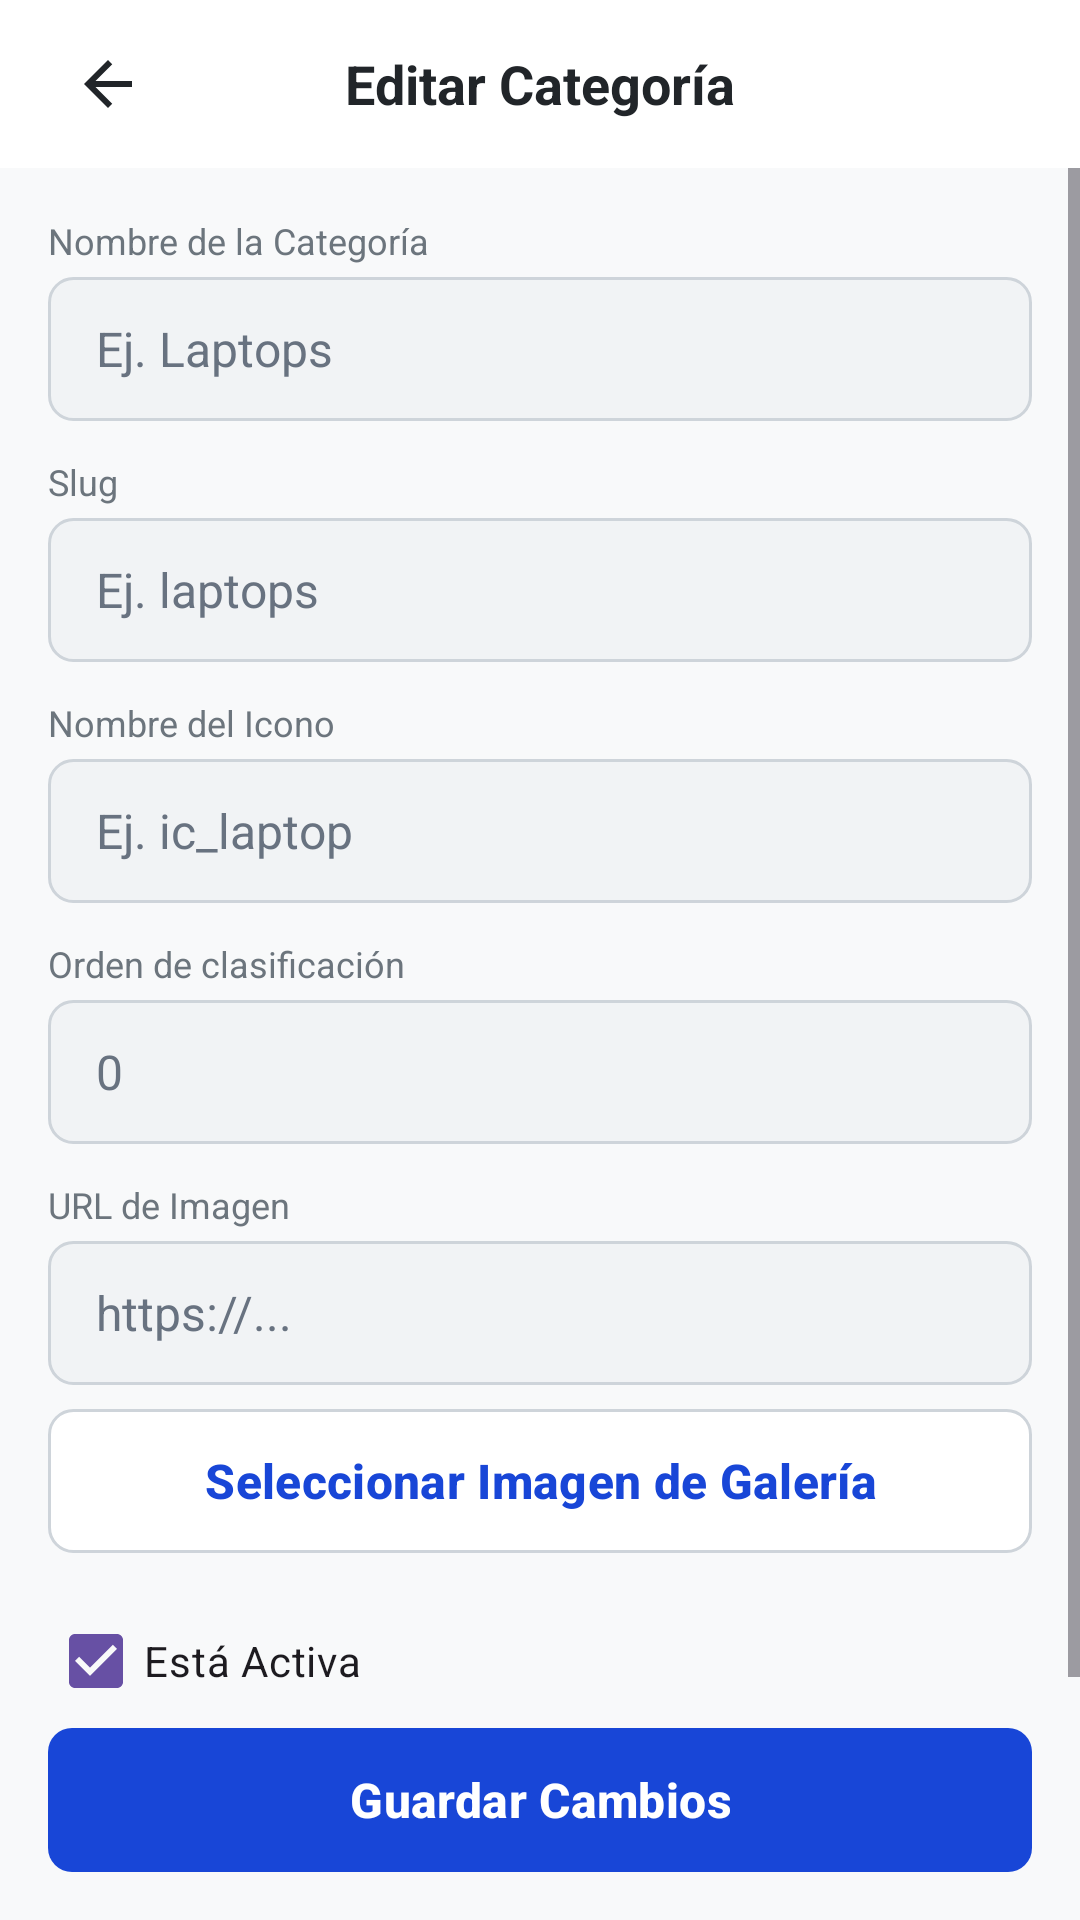

The Android layout XML behind this screen, and the referenced resources:
<!-- AndroidManifest.xml: application theme Theme.NINTEC -->
<!-- res/layout/fragment_admin_category_edit.xml -->
<?xml version="1.0" encoding="utf-8"?>
<androidx.constraintlayout.widget.ConstraintLayout xmlns:android="http://schemas.android.com/apk/res/android"
    xmlns:app="http://schemas.android.com/apk/res-auto"
    android:layout_width="match_parent"
    android:layout_height="match_parent"
    android:background="@color/background_primary">

    <RelativeLayout
        android:id="@+id/layout_edit_category_header"
        android:layout_width="match_parent"
        android:layout_height="56dp"
        android:background="@color/white"
        android:paddingHorizontal="@dimen/screen_horizontal_margin"
        app:layout_constraintTop_toTopOf="parent">

        <ImageView
            android:id="@+id/btn_edit_category_back"
            android:layout_width="40dp"
            android:layout_height="40dp"
            android:padding="8dp"
            android:src="@drawable/ic_back"
            android:background="?attr/selectableItemBackgroundBorderless"
            android:clickable="true"
            android:focusable="true"
            android:layout_alignParentStart="true"
            android:layout_centerVertical="true"
            android:contentDescription="Back" />

        <TextView
            android:id="@+id/txt_edit_category_title"
            style="@style/NintecSubtitleText"
            android:layout_width="wrap_content"
            android:layout_height="wrap_content"
            android:text="@string/admin_edit_category"
            android:layout_centerInParent="true" />
    </RelativeLayout>

    <ScrollView
        android:layout_width="match_parent"
        android:layout_height="0dp"
        app:layout_constraintTop_toBottomOf="@id/layout_edit_category_header"
        app:layout_constraintBottom_toTopOf="@id/btn_save_category">

        <LinearLayout
            android:layout_width="match_parent"
            android:layout_height="wrap_content"
            android:orientation="vertical"
            android:padding="@dimen/screen_horizontal_margin">

            <TextView
                style="@style/NintecSmallText"
                android:layout_width="match_parent"
                android:layout_height="wrap_content"
                android:text="@string/admin_label_category_name" />

            <EditText
                android:id="@+id/edt_category_name"
                style="@style/NintecInput"
                android:layout_marginTop="4dp"
                android:hint="Ej. Laptops"
                android:inputType="textPersonName" />

            <TextView
                style="@style/NintecSmallText"
                android:layout_width="match_parent"
                android:layout_height="wrap_content"
                android:layout_marginTop="12dp"
                android:text="@string/admin_label_slug" />

            <EditText
                android:id="@+id/edt_category_slug"
                style="@style/NintecInput"
                android:layout_marginTop="4dp"
                android:hint="Ej. laptops"
                android:inputType="text" />

            <TextView
                style="@style/NintecSmallText"
                android:layout_width="match_parent"
                android:layout_height="wrap_content"
                android:layout_marginTop="12dp"
                android:text="@string/admin_label_icon_name" />

            <EditText
                android:id="@+id/edt_category_icon_name"
                style="@style/NintecInput"
                android:layout_marginTop="4dp"
                android:hint="Ej. ic_laptop"
                android:inputType="text" />

            <TextView
                style="@style/NintecSmallText"
                android:layout_width="match_parent"
                android:layout_height="wrap_content"
                android:layout_marginTop="12dp"
                android:text="@string/admin_label_sort_order" />

            <EditText
                android:id="@+id/edt_category_sort_order"
                style="@style/NintecInput"
                android:layout_marginTop="4dp"
                android:hint="0"
                android:inputType="number" />

            <TextView
                style="@style/NintecSmallText"
                android:layout_width="match_parent"
                android:layout_height="wrap_content"
                android:layout_marginTop="12dp"
                android:text="@string/admin_label_image_url" />

            <EditText
                android:id="@+id/edt_category_image_url"
                style="@style/NintecInput"
                android:layout_marginTop="4dp"
                android:hint="https://..."
                android:inputType="textUri" />

            <Button
                android:id="@+id/btn_pick_category_image"
                style="@style/NintecSecondaryButton"
                android:layout_marginTop="8dp"
                android:text="@string/admin_select_gallery_image" />

            <ImageView
                android:id="@+id/img_category_preview"
                android:layout_width="match_parent"
                android:layout_height="120dp"
                android:layout_marginTop="8dp"
                android:scaleType="centerInside"
                android:background="@color/surface_secondary"
                android:visibility="gone" />

            <CheckBox
                android:id="@+id/cb_category_is_active"
                android:layout_width="match_parent"
                android:layout_height="wrap_content"
                android:layout_marginTop="12dp"
                android:text="@string/admin_label_is_active_cat"
                android:checked="true" />

        </LinearLayout>
    </ScrollView>

    <Button
        android:id="@+id/btn_save_category"
        style="@style/NintecPrimaryButton"
        android:layout_width="0dp"
        android:layout_margin="@dimen/screen_horizontal_margin"
        android:text="@string/btn_save_changes"
        app:layout_constraintBottom_toBottomOf="parent"
        app:layout_constraintStart_toStartOf="parent"
        app:layout_constraintEnd_toEndOf="parent" />

</androidx.constraintlayout.widget.ConstraintLayout>
<!-- resources referenced by this layout -->
<resources>
  <color name="background_primary">#F8F9FA</color>
  <color name="surface_secondary">#F1F3F5</color>
  <color name="white">#FFFFFFFF</color>
  <dimen name="screen_horizontal_margin">16dp</dimen>
  <!-- drawable ic_back (drawable) -->
  <?xml version="1.0" encoding="utf-8"?>
  <vector xmlns:android="http://schemas.android.com/apk/res/android"
      android:width="24dp"
      android:height="24dp"
      android:viewportWidth="24"
      android:viewportHeight="24">
      <path
          android:fillColor="@color/text_primary"
          android:pathData="M20,11H7.83l5.59,-5.59L12,4l-8,8 8,8 1.41,-1.41L7.83,13H20V11Z" />
  </vector>
  <string name="admin_edit_category">Editar Categoría</string>
  <string name="admin_label_category_name">Nombre de la Categoría</string>
  <string name="admin_label_icon_name">Nombre del Icono</string>
  <string name="admin_label_image_url">URL de Imagen</string>
  <string name="admin_label_is_active_cat">Está Activa</string>
  <string name="admin_label_slug">Slug</string>
  <string name="admin_label_sort_order">Orden de clasificación</string>
  <string name="admin_select_gallery_image">Seleccionar Imagen de Galería</string>
  <string name="btn_save_changes">Guardar Cambios</string>
  <style name="NintecInput">
          <item name="android:layout_width">match_parent</item>
          <item name="android:layout_height">@dimen/input_height</item>
          <item name="android:background">@drawable/bg_input</item>
          <item name="android:paddingHorizontal">@dimen/spacing_md</item>
          <item name="android:textColor">@color/text_primary</item>
          <item name="android:textColorHint">@color/text_hint</item>
          <item name="android:textSize">@dimen/text_size_body</item>
      </style>
  <style name="NintecSmallText">
          <item name="android:textColor">@color/text_secondary</item>
          <item name="android:textSize">@dimen/text_size_small</item>
      </style>
  <style name="NintecSubtitleText">
  
          <item name="android:textColor">@color/text_primary</item>
          <item name="android:textSize">@dimen/text_size_subtitle</item>
          <item name="android:textStyle">bold</item>
      </style>
  <style name="Theme.NINTEC" parent="Base.Theme.NINTEC" />
  <color name="text_primary">#212529</color>
  <dimen name="input_height">48dp</dimen>
  <dimen name="spacing_md">16dp</dimen>
  <color name="text_hint">#687280</color>
  <dimen name="text_size_body">16sp</dimen>
  <dimen name="button_height">48dp</dimen>
  <!-- drawable bg_button_primary (drawable) -->
  <?xml version="1.0" encoding="utf-8"?>
  <ripple xmlns:android="http://schemas.android.com/apk/res/android"
      android:color="#40FFFFFF">
      <item>
          <shape android:shape="rectangle">
              <solid android:color="@color/nintec_blue" />
              <corners android:radius="@dimen/radius_medium" />
          </shape>
      </item>
  </ripple>
  <!-- drawable bg_button_secondary (drawable) -->
  <?xml version="1.0" encoding="utf-8"?>
  <ripple xmlns:android="http://schemas.android.com/apk/res/android"
      android:color="#10000000">
      <item>
          <shape android:shape="rectangle">
              <solid android:color="@color/white" />
              <stroke
                  android:width="1dp"
                  android:color="@color/border_default" />
              <corners android:radius="@dimen/radius_medium" />
          </shape>
      </item>
  </ripple>
  <color name="nintec_blue">#1846D7</color>
  <color name="text_secondary">#6C757D</color>
  <dimen name="text_size_small">12sp</dimen>
  <dimen name="text_size_subtitle">18sp</dimen>
  <style name="Base.Theme.NINTEC" parent="Theme.Material3.DayNight.NoActionBar">
          
          
      </style>
  <dimen name="radius_medium">8dp</dimen>
  <color name="border_default">#CED4DA</color>
</resources>
